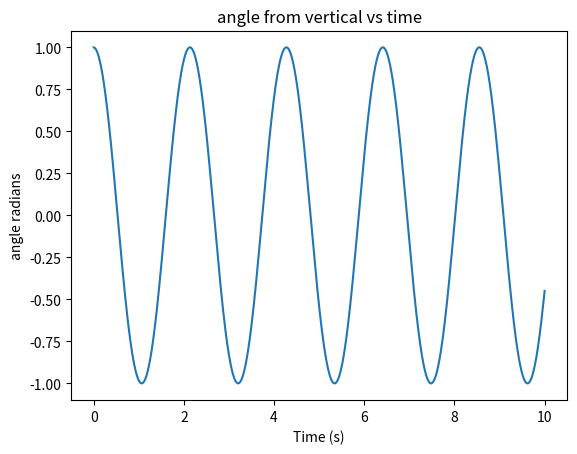

This chart was generated by the following Python code:
import matplotlib.pyplot as plt

import math
l = 1.0
g = 9.81
theta = 1 #rad
omega = 0.0
dt = 0.01
t_end = 10
t= 0.0
times = []
thetas = []
omegas = []
Es = []
theta = (theta + math.pi) % (2 * math.pi) - math.pi
while t < t_end:
    times.append(t)
    thetas.append(theta)
    omegas.append(omega)
    alpha = -(g/l) * math.sin(theta)
    omega += alpha * dt
    theta += omega * dt
    theta = (theta + math.pi) % (2 * math.pi) - math.pi
    t += dt

    v = l * omega
    T = 0.5 * v ** 2
    V = g * l * (1 - math.cos(theta))
    E = T + V
    Es.append(E)


plt.plot(times, thetas)
plt.xlabel("Time (s)")
plt.ylabel("angle radians")
plt.title("angle from vertical vs time")
plt.show()
